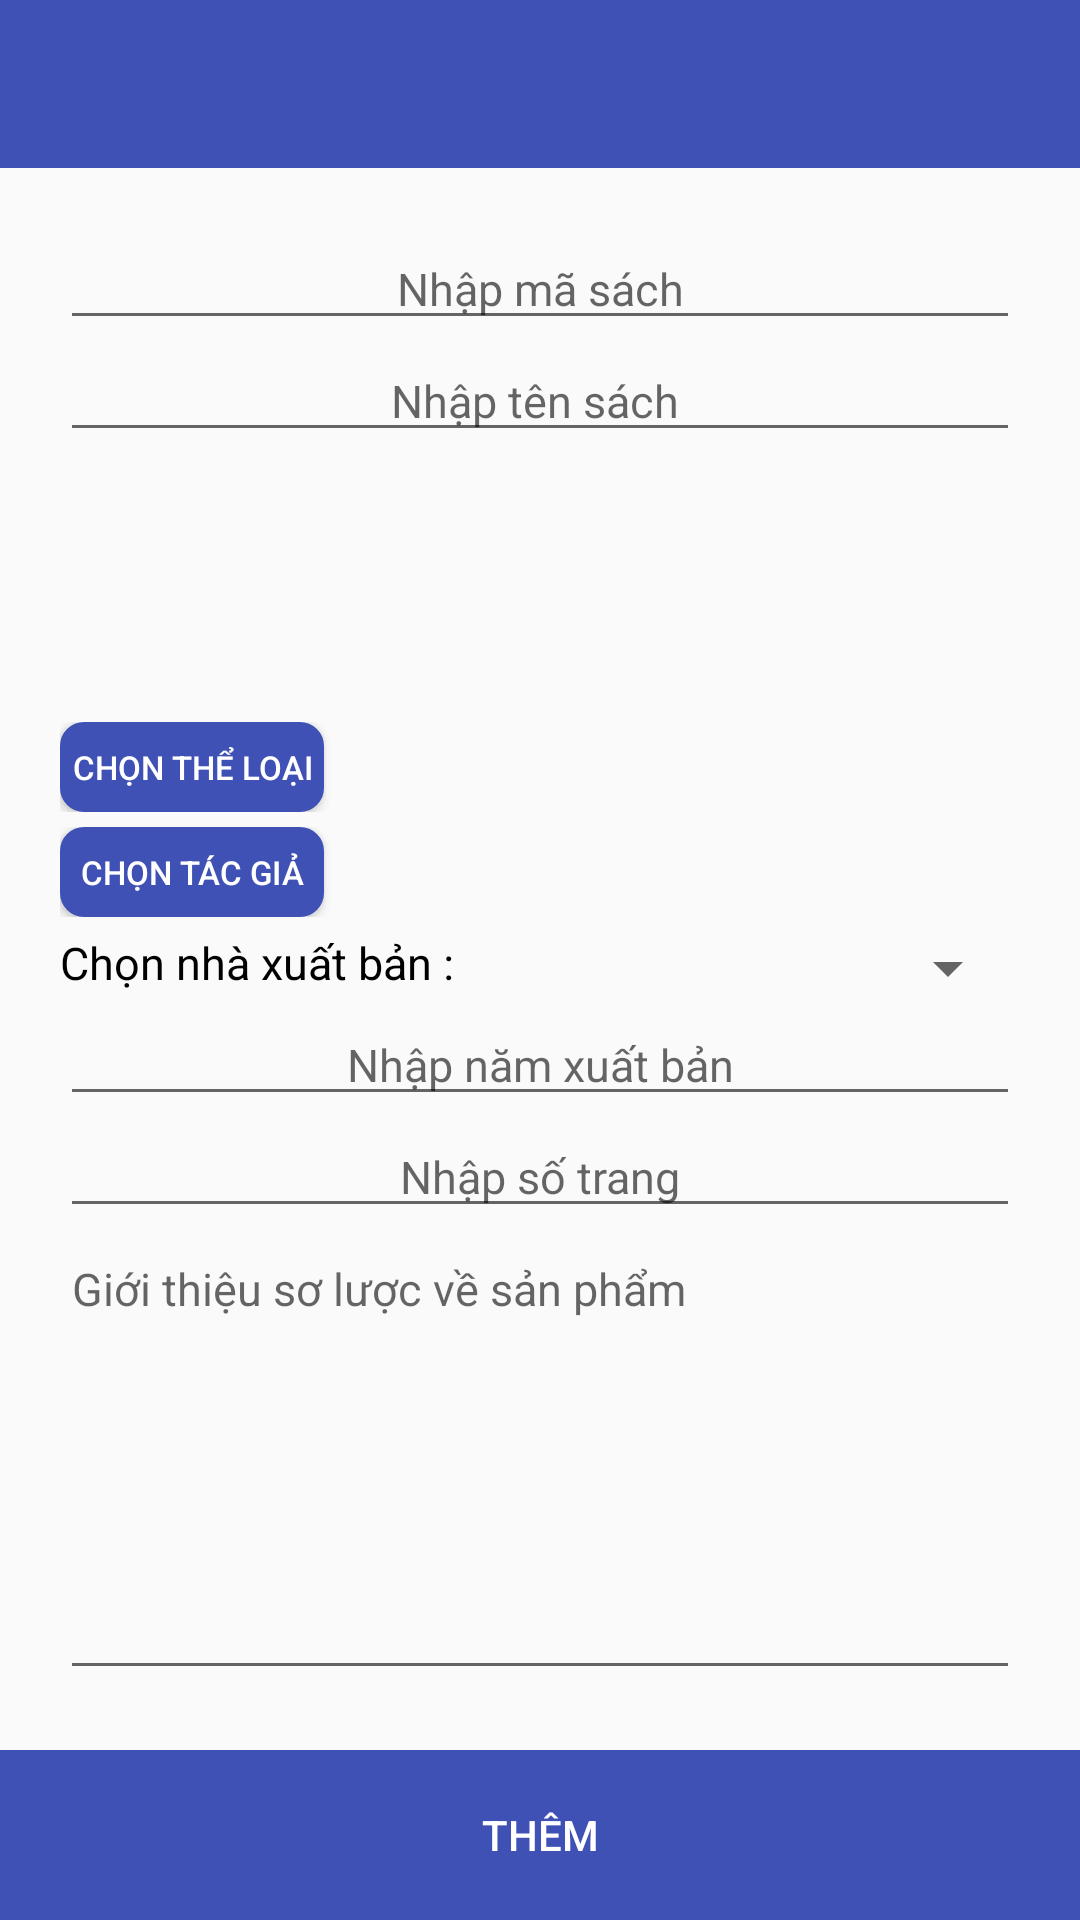

Layout XML and referenced resources for this Android screen:
<!-- AndroidManifest.xml: application theme AppTheme -->
<!-- res/layout/activity_add_book.xml -->
<?xml version="1.0" encoding="utf-8"?>
<LinearLayout xmlns:android="http://schemas.android.com/apk/res/android"
    xmlns:app="http://schemas.android.com/apk/res-auto"
    xmlns:tools="http://schemas.android.com/tools"
    android:layout_width="match_parent"
    android:layout_height="match_parent"
    tools:context=".activity.AddBookActivity"
    android:orientation="vertical"
    android:weightSum="10">
    <include
        android:id="@+id/toolBar_AddBook"
        layout="@layout/layout_toolbar">
    </include>

    <LinearLayout
        android:layout_margin="10dp"
        android:padding="10dp"
        android:layout_weight="9"
        android:layout_width="match_parent"
        android:layout_height="0dp"
        android:orientation="vertical">
        <EditText
            android:id="@+id/txtAddBook_MaSach"
            android:textSize="15sp"
            android:textAlignment="center"
            android:hint="Nhập mã sách"
            android:layout_width="match_parent"
            android:layout_height="wrap_content" />
        <EditText
            android:id="@+id/txtAddBook_TenSach"
            android:textSize="15sp"
            android:textAlignment="center"
            android:hint="Nhập tên sách "
            android:layout_width="match_parent"
            android:layout_height="wrap_content" />
        <LinearLayout
            android:layout_marginTop="5dp"
            android:gravity="center_horizontal"
            android:layout_width="match_parent"
            android:layout_height="wrap_content"
            android:orientation="vertical">

            <ImageView
                android:src="@drawable/no_img"
                android:id="@+id/imgAddBook"
                android:layout_width="70dp"
                android:layout_height="80dp" />
        </LinearLayout>

        <LinearLayout
            android:layout_width="match_parent"
            android:layout_height="wrap_content"
            android:orientation="horizontal"
            android:layout_marginTop="5dp">
            <Button
                android:id="@+id/btnChonTheLoai"
                android:textSize="11sp"
                android:textColor="@color/white"
                android:background="@drawable/border_button"
                android:text="Chọn thể loại"
                android:layout_width="wrap_content"
                android:layout_height="30dp" />
            <TextView
                android:id="@+id/txtAddBook_TheLoai"
                android:layout_marginLeft="10dp"
                android:layout_width="wrap_content"
                android:layout_height="wrap_content" />
        </LinearLayout>
        <LinearLayout
            android:layout_width="match_parent"
            android:layout_height="wrap_content"
            android:orientation="horizontal"
            android:layout_marginTop="5dp">
            <Button
                android:id="@+id/btnChonTacGia"
                android:textSize="11sp"
                android:textColor="@color/white"
                android:background="@drawable/border_button"
                android:text="Chọn tác giả"
                android:layout_width="wrap_content"
                android:layout_height="30dp" />
            <TextView
                android:id="@+id/txtAddBook_TacGia"
                android:layout_marginLeft="10dp"
                android:layout_width="wrap_content"
                android:layout_height="wrap_content" />
        </LinearLayout>
        <LinearLayout
            android:orientation="horizontal"
            android:layout_width="match_parent"
            android:layout_height="wrap_content"
            android:layout_marginTop="5dp">
            <TextView
                android:textColor="@color/black"
                android:textSize="15sp"
                android:text="Chọn nhà xuất bản : "
                android:layout_width="wrap_content"
                android:layout_height="wrap_content" />
            <Spinner
                android:layout_marginLeft="5dp"
                android:id="@+id/spnAddBook_NhaXB"
                android:layout_width="match_parent"
                android:layout_height="wrap_content"></Spinner>
        </LinearLayout>

        <EditText
            android:id="@+id/txtAddBook_NamXB"
            android:textSize="15sp"
            android:textAlignment="center"
            android:hint="Nhập năm xuất bản"
            android:layout_width="match_parent"
            android:layout_height="wrap_content" />
        <EditText
            android:id="@+id/txtAddBook_SoTrang"
            android:textSize="15sp"
            android:textAlignment="center"
            android:hint="Nhập số trang"
            android:layout_width="match_parent"
            android:layout_height="wrap_content" />

        <EditText
            android:id="@+id/txtAddBook_GioiThieu"
            android:gravity="top"
            android:lines="9"
            android:ems="10"
            android:inputType="textMultiLine"
            android:textSize="15dp"
            android:hint="Giới thiệu sơ lược về sản phẩm"
            android:layout_width="match_parent"
            android:layout_height="match_parent" />

    </LinearLayout>



    <LinearLayout
        android:layout_weight="1"
        android:layout_width="match_parent"
        android:layout_height="0dp">
        <Button
            android:id="@+id/btnAddBook_ThemHinh"
            android:background="@color/colorPrimary"
            android:textColor="@color/white"
            android:text="Thêm"
            android:layout_width="match_parent"
            android:layout_height="match_parent" />
    </LinearLayout>
</LinearLayout>
<!-- res/layout/layout_toolbar.xml (included above) -->
<?xml version="1.0" encoding="utf-8"?>
<android.support.v7.widget.Toolbar xmlns:android="http://schemas.android.com/apk/res/android"
    xmlns:app="http://schemas.android.com/apk/res-auto"
    android:layout_width="match_parent"
    android:layout_height="?android:attr/actionBarSize"
    android:background="@color/colorPrimary"
    app:titleTextColor="@color/white">
</android.support.v7.widget.Toolbar>
<!-- resources referenced by this layout -->
<resources>
  <color name="colorPrimary">#3F51B5</color>
  <!-- drawable border_button (drawable-v24) -->
  <?xml version="1.0" encoding="utf-8"?>
  <shape
      xmlns:android="http://schemas.android.com/apk/res/android"
      android:shape="rectangle">
  
      
      <solid android:color="@color/colorPrimary" >
      </solid>
  
      
      <stroke
          android:width="2dp"
          android:color="@color/colorPrimary" >
      </stroke>
  
      <corners
          android:radius="7dp">
      </corners>
  
      
  
      
  
  
  </shape>
  <style name="AppTheme" parent="Theme.AppCompat.Light.NoActionBar">
          
          <item name="colorPrimary">@color/colorPrimary</item>
          <item name="colorPrimaryDark">@color/colorPrimaryDark</item>
          <item name="colorAccent">@color/colorAccent</item>
  
      </style>
  <color name="colorPrimaryDark">#F000</color>
  <color name="colorAccent">#FF4081</color>
  <!-- not gathered from this repository: default colours our renderer supplied (Android Studio template values) -->
  <color name="black">#FF000000</color>
  <color name="white">#FFFFFFFF</color>
</resources>
